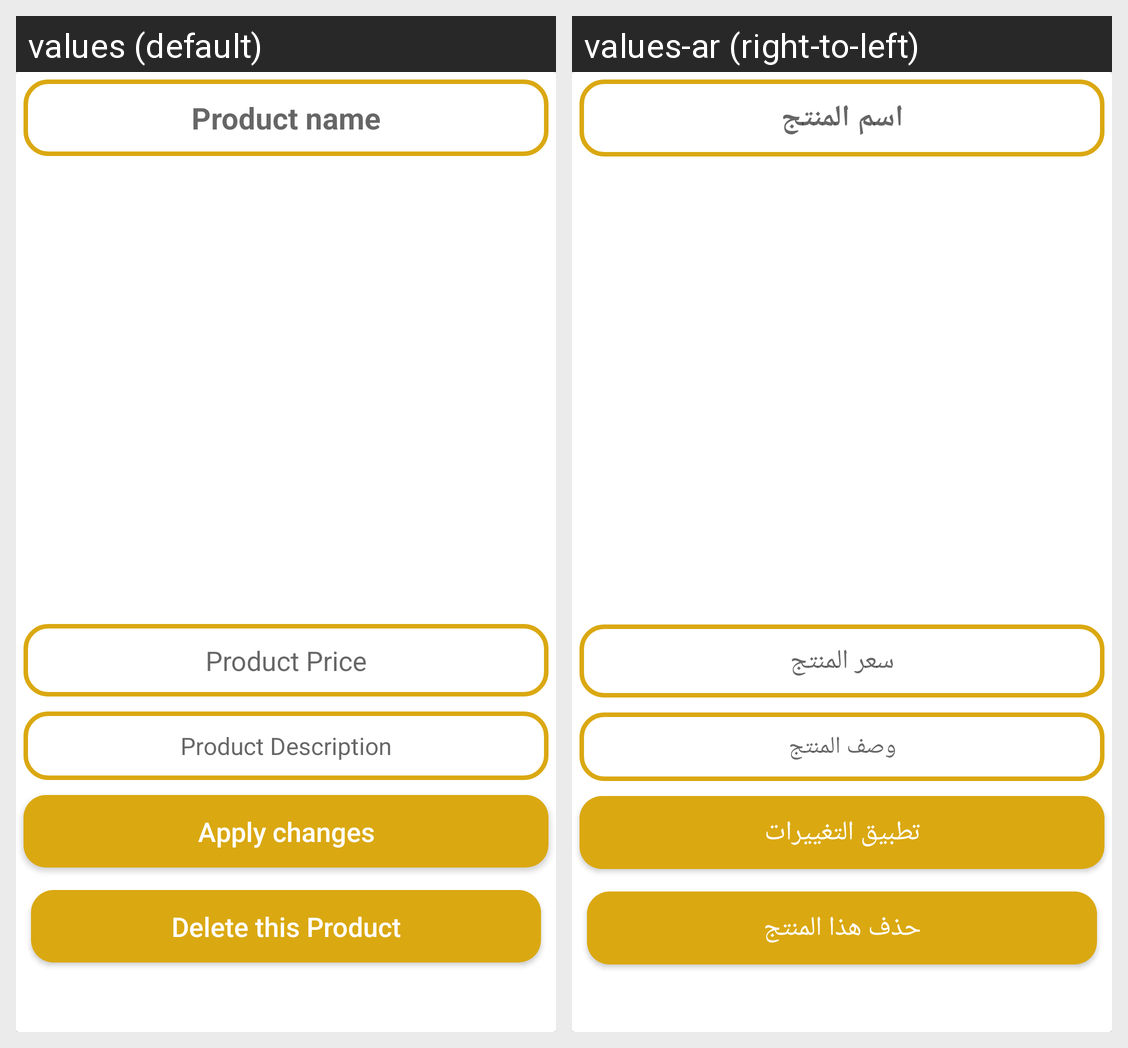

Translations of the strings shown on this Android screen, per locale in the grid:
Android screen res/layout/activity_admin_maintain_products.xml rendered under 2 locales, left to right: values (default), values-ar (right-to-left). Device: Nexus 5 (rendered at 1080×1920; each locale shown at half size, 540×960, under a caption strip naming it); theme Theme.ElBarka.NoActionBar.
Strings drawn on this screen, with the default value and each locale's value (text and hints the layout hard-codes, and strings that could not be matched under every locale, appear in the picture but are not listed):

product_name
  values: Product name
  values-ar: اسم المنتج

product_price
  values: Product Price
  values-ar: سعر المنتج

product_description
  values: Product Description
  values-ar: وصف المنتج

apply_changes
  values: Apply changes
  values-ar: تطبيق التغييرات

delete_this_product
  values: Delete this Product
  values-ar: حذف هذا المنتج
